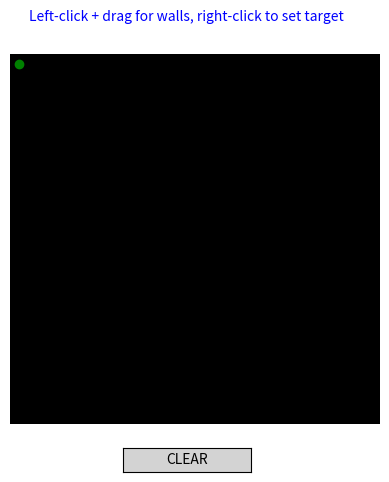

Source code (Python):
import heapq
import numpy as np
import matplotlib.pyplot as plt
from matplotlib.animation import FuncAnimation
from matplotlib.widgets import Button

# Define the directions for moving in the grid (up, down, left, right)
DIRECTIONS = [(0, 1), (1, 0), (0, -1), (-1, 0)]

# Global variables
drawing = False
erasing = False
setting_target = False
start = (0, 0)
target = None
path = []
last_pos = None

def create_grid(rows, cols):
    return np.zeros((rows, cols))

def dijkstra(grid, start, target):
    rows, cols = grid.shape
    distances = { (i, j): float('inf') for i in range(rows) for j in range(cols) }
    distances[start] = 0
    priority_queue = [(0, start)]
    heapq.heapify(priority_queue)
    prev = {start: None}
    visited = set()

    while priority_queue:
        current_distance, current_node = heapq.heappop(priority_queue)
        if current_node == target:
            break
        if current_node in visited:
            continue
        visited.add(current_node)
        for direction in DIRECTIONS:
            neighbor = (current_node[0] + direction[0], current_node[1] + direction[1])
            if 0 <= neighbor[0] < rows and 0 <= neighbor[1] < cols and grid[neighbor] == 0:
                distance = current_distance + 1
                if distance < distances[neighbor]:
                    distances[neighbor] = distance
                    heapq.heappush(priority_queue, (distance, neighbor))
                    prev[neighbor] = current_node

    path = []
    node = target
    while node is not None and node in prev:
        path.append(node)
        node = prev[node]
    path.reverse()
    
    # If the path does not end at the target, return an empty list
    if not path or path[-1] != target:
        return []
    return path

def visualize(grid, path, start, target):
    ax.clear()
    ax.imshow(grid, cmap='gray', origin='upper')
    if path:
        for (x, y) in path:
            ax.scatter(y, x, color='red', s=10)
    ax.scatter(start[1], start[0], color='green')
    if target:
        ax.scatter(target[1], target[0], color='blue')
    ax.axis('off')
    plt.draw()

def on_mouse_press(event):
    global drawing, erasing, setting_target, last_pos
    if event.button == 1:  # Left button
        drawing = True
        erasing = False
        setting_target = False
        if not event.ydata and not event.xdata:
            last_pos = (0, 0)
        else:
            last_pos = (int(round(event.ydata)), int(round(event.xdata)))
        update_grid(event)
    elif event.button == 3:  # Right button
        setting_target = True
        drawing = False
        erasing = False
        update_grid(event)

def on_mouse_release(event):
    global drawing, erasing, setting_target, path, last_pos
    drawing = False
    erasing = False
    setting_target = False
    last_pos = None
    if target and grid[target] != 1:  # Check if target is not an obstacle
        path = dijkstra(grid, start, target)
        visualize(grid, path, start, target)

def on_mouse_move(event):
    if drawing or setting_target:
        update_grid(event)

def interpolate_line(start, end):
    x0, y0 = start
    x1, y1 = end
    points = []
    dx = abs(x1 - x0)
    dy = abs(y1 - y0)
    sx = 1 if x0 < x1 else -1
    sy = 1 if y0 < y1 else -1
    err = dx - dy
    while True:
        points.append((x0, y0))
        if x0 == x1 and y0 == y1:
            break
        e2 = err * 2
        if e2 > -dy:
            err -= dy
            x0 += sx
        if e2 < dx:
            err += dx
            y0 += sy
    return points

def update_grid(event):
    global target, last_pos
    if event.xdata is None or event.ydata is None:
        return
    x, y = int(round(event.ydata)), int(round(event.xdata))
    if 0 <= x < rows and 0 <= y < cols:
        if drawing:
            if last_pos:
                for i, j in interpolate_line(last_pos, (x, y)):
                    if 0 <= i < rows and 0 <= j < cols:
                        grid[i, j] = 1
            else:
                grid[x, y] = 1
        elif setting_target:
            target = (x, y)
        last_pos = (x, y)
        visualize(grid, path, start, target)

def clear_grid(event):
    global grid, path, target
    grid = create_grid(rows, cols)
    path = []
    target = None
    visualize(grid, path, start, target)

# Parameters
rows, cols = 20, 20

# Create grid
grid = create_grid(rows, cols)

# Create the plot
fig, ax = plt.subplots()
fig.canvas.manager.set_window_title('Dijkstra-Pathfinding Visualization')

# Add instructions as text on the plot
plt.figtext(0.5, 0.95, 'Left-click + drag for walls, right-click to set target', 
            ha='center', fontsize=10, color='blue')

# Add the CLEAR button
button_ax = plt.axes([0.4, 0.01, 0.2, 0.05])  # [left, bottom, width, height]
clear_button = Button(button_ax, 'CLEAR', color='lightgray', hovercolor='red')
clear_button.on_clicked(clear_grid)

fig.canvas.mpl_connect('button_press_event', on_mouse_press)
fig.canvas.mpl_connect('button_release_event', on_mouse_release)
fig.canvas.mpl_connect('motion_notify_event', on_mouse_move)
visualize(grid, path, start, target)
plt.show()
